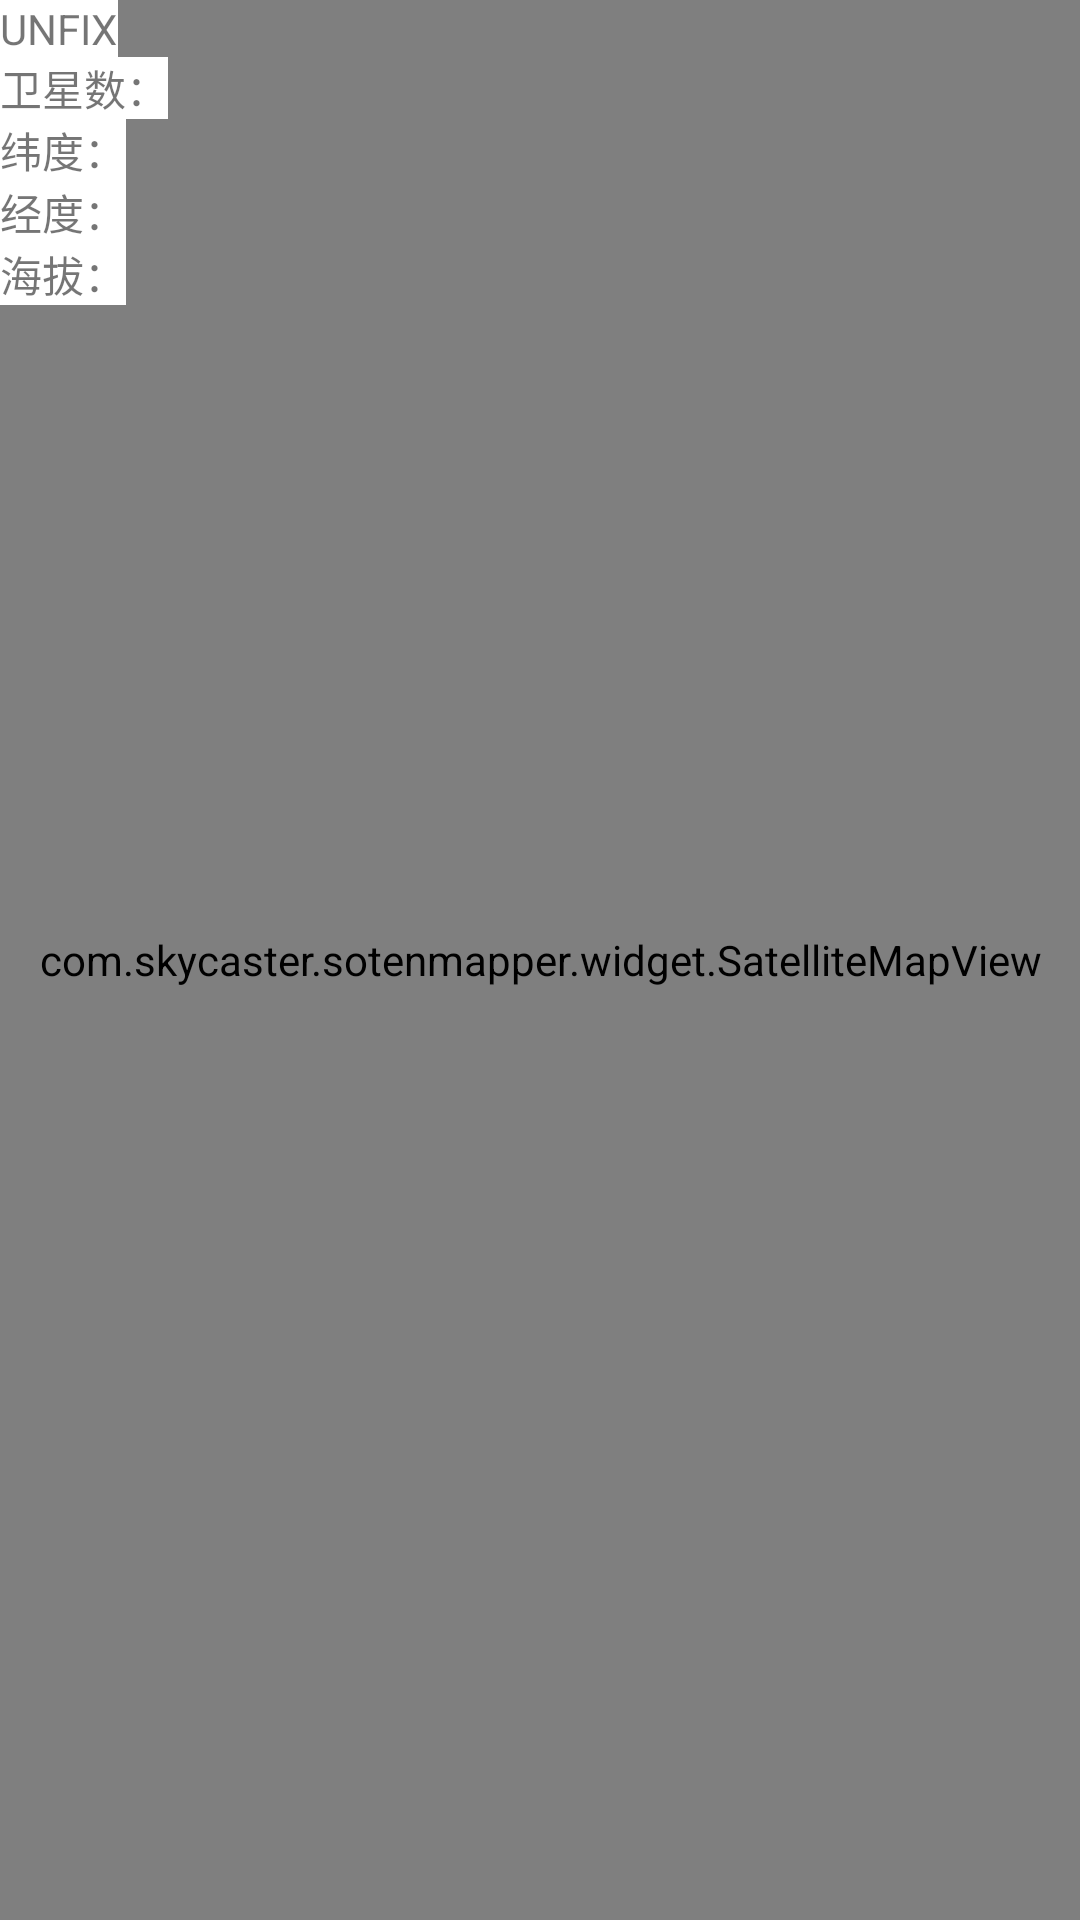

Android layout source for this screen:
<!-- AndroidManifest.xml: application theme AppTheme -->
<!-- res/layout/activity_satellite.xml -->
<?xml version="1.0" encoding="utf-8"?>
<FrameLayout
    xmlns:android="http://schemas.android.com/apk/res/android"
    xmlns:app="http://schemas.android.com/apk/res-auto"
    xmlns:tools="http://schemas.android.com/tools"
    android:layout_width="match_parent"
    android:layout_height="match_parent"
    tools:context="com.skycaster.sotenmapper.activity.SatelliteActivity"
    android:keepScreenOn="true">

    <com.skycaster.sotenmapper.widget.SatelliteMapView
        android:id="@+id/satellite_view"
        android:layout_width="match_parent"
        android:layout_height="match_parent"/>

    <LinearLayout
        android:layout_width="wrap_content"
        android:layout_height="wrap_content"
        android:orientation="vertical">
        <TextView
            android:id="@+id/tv_fix_status"
            android:layout_width="wrap_content"
            android:layout_height="wrap_content"
            android:text="UNFIX"
            android:background="#fff"/>
        <TextView
            android:id="@+id/tv_sat_count"
            android:layout_width="wrap_content"
            android:layout_height="wrap_content"
            android:text="卫星数："
            android:background="#fff"/>
        <TextView
            android:id="@+id/tv_lat"
            android:layout_width="wrap_content"
            android:layout_height="wrap_content"
            android:text="纬度："
            android:background="#fff"/>
        <TextView
            android:id="@+id/tv_lng"
            android:layout_width="wrap_content"
            android:layout_height="wrap_content"
            android:text="经度："
            android:background="#fff"/>
        <TextView
            android:id="@+id/tv_alt"
            android:layout_width="wrap_content"
            android:layout_height="wrap_content"
            android:text="海拔："
            android:background="#fff"/>

    </LinearLayout>

</FrameLayout>
<!-- resources referenced by this layout -->
<resources>
  <style name="AppTheme" parent="Theme.AppCompat.Light.DarkActionBar">
          
          <item name="colorPrimary">@color/colorPrimary</item>
          <item name="colorPrimaryDark">@color/colorPrimaryDark</item>
          <item name="colorAccent">@color/colorAccent</item>
          <item name="actionModeBackground">@color/colorPrimary</item>
      </style>
  <color name="colorPrimary">#90C652</color>
  <color name="colorPrimaryDark">#FFAA25</color>
  <color name="colorAccent">#4CACFF</color>
</resources>
